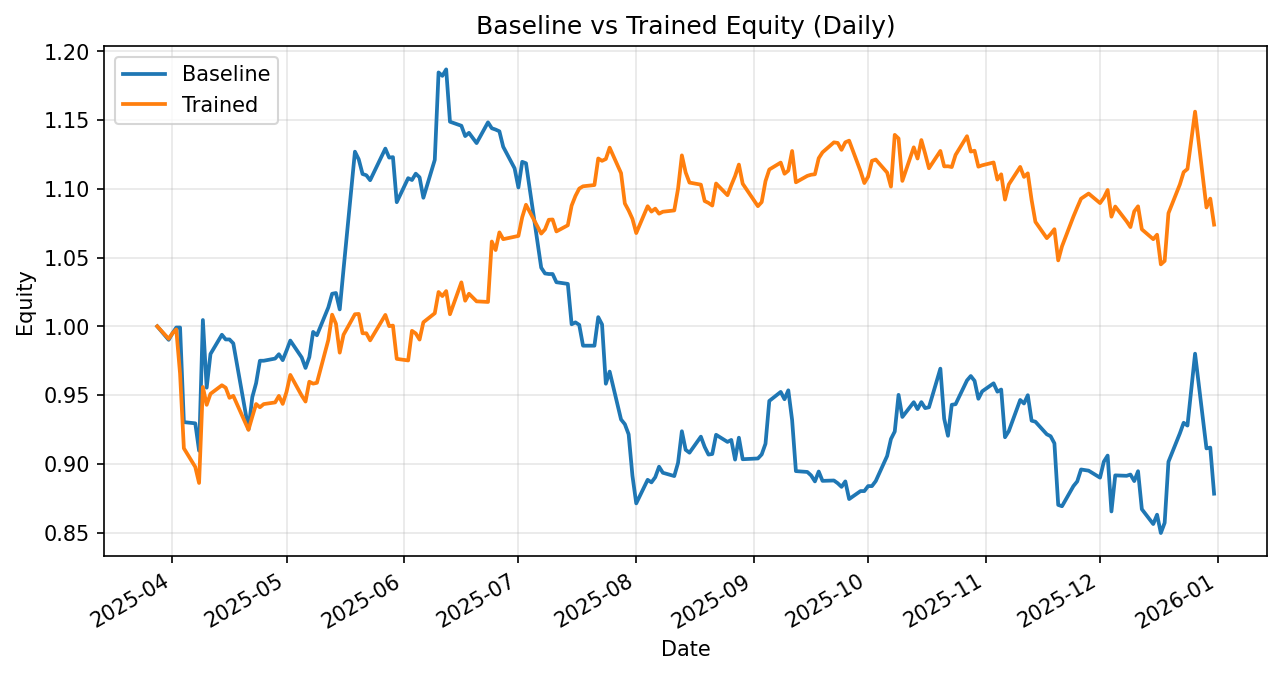

Source data for this figure (header and first rows):
date, daily_return_x, equity_baseline, daily_return_y, equity_trained
2025-03-28, 0.0, 1.0, 0.0, 1.0
2025-03-31, -0.009804, 0.9902, -0.009022, 0.991
2025-04-01, 0.004827, 0.995, 0.004004, 0.9949
2025-04-02, 0.00419, 0.9991, 0.002836, 0.9978
2025-04-03, 0.0, 0.9991, -0.03225, 0.9656
2025-04-04, -0.06887, 0.9303, -0.05624, 0.9113
2025-04-07, -0.0009534, 0.9294, -0.01488, 0.8977
2025-04-08, -0.02139, 0.9096, -0.01298, 0.8861
2025-04-09, 0.1045, 1.005, 0.0788, 0.9559
2025-04-10, -0.04899, 0.9554, -0.01358, 0.9429
2025-04-11, 0.02565, 0.9799, 0.008489, 0.9509
2025-04-14, 0.01429, 0.9939, 0.006564, 0.9571
2025-04-15, -0.003442, 0.9905, -0.001871, 0.9554
2025-04-16, 0.0, 0.9905, -0.007693, 0.948
2025-04-17, -0.002891, 0.9876, 0.00151, 0.9494
2025-04-21, -0.06338, 0.925, -0.02605, 0.9247
2025-04-22, 0.02536, 0.9485, 0.01034, 0.9343
2025-04-23, 0.01075, 0.9587, 0.009878, 0.9435
2025-04-24, 0.01701, 0.975, -0.002518, 0.9411
2025-04-25, 0.0, 0.975, 0.002465, 0.9434
2025-04-28, 0.001614, 0.9766, 0.001285, 0.9447
2025-04-29, 0.003244, 0.9797, 0.005018, 0.9494
2025-04-30, -0.004388, 0.9754, -0.006117, 0.9436
2025-05-01, 0.007049, 0.9823, 0.009206, 0.9523
2025-05-02, 0.007478, 0.9896, 0.01302, 0.9647
2025-05-05, -0.01242, 0.9774, -0.01563, 0.9496
2025-05-06, -0.007775, 0.9698, -0.00453, 0.9453
2025-05-07, 0.008097, 0.9776, 0.01526, 0.9597
2025-05-08, 0.01876, 0.9959, -0.001448, 0.9583
2025-05-09, -0.002433, 0.9935, 0.0006259, 0.9589
2025-05-12, 0.02039, 1.014, 0.03255, 0.9901
2025-05-13, 0.0098, 1.024, 0.01856, 1.009
2025-05-14, 0.0005203, 1.024, -0.006513, 1.002
2025-05-15, -0.01165, 1.012, -0.02105, 0.9809
2025-05-16, 0.02886, 1.042, 0.01331, 0.9939
2025-05-19, 0.08215, 1.127, 0.01501, 1.009
2025-05-20, -0.004981, 1.121, 0.0002213, 1.009
2025-05-21, -0.009472, 1.111, -0.01396, 0.995
2025-05-22, -0.000831, 1.11, 1.4423598657877185e-05, 0.995
2025-05-23, -0.003256, 1.106, -0.005204, 0.9898
2025-05-27, 0.02079, 1.129, 0.01872, 1.008
2025-05-28, -0.005785, 1.123, -0.008083, 1
2025-05-29, 0.0002695, 1.123, 0.0003703, 1.001
2025-05-30, -0.02917, 1.09, -0.02418, 0.9763
2025-06-02, 0.01603, 1.108, -0.001178, 0.9752
2025-06-03, -0.001192, 1.106, 0.02211, 0.9968
2025-06-04, 0.004159, 1.111, -0.001904, 0.9949
2025-06-05, -0.00239, 1.108, -0.004502, 0.9904
2025-06-06, -0.01342, 1.094, 0.0127, 1.003
2025-06-09, 0.02519, 1.121, 0.006569, 1.01
2025-06-10, 0.05674, 1.185, 0.01528, 1.025
2025-06-11, -0.002078, 1.182, -0.002856, 1.022
2025-06-12, 0.003974, 1.187, 0.003538, 1.026
2025-06-13, -0.03208, 1.149, -0.01643, 1.009
2025-06-16, -0.002559, 1.146, 0.023, 1.032
2025-06-17, -0.006549, 1.138, -0.01294, 1.019
2025-06-18, 0.00207, 1.141, 0.004985, 1.024
2025-06-20, -0.006542, 1.133, -0.005417, 1.018
2025-06-23, 0.01333, 1.148, -0.0004301, 1.018
2025-06-24, -0.00375, 1.144, 0.04321, 1.062
... 132 more rows
